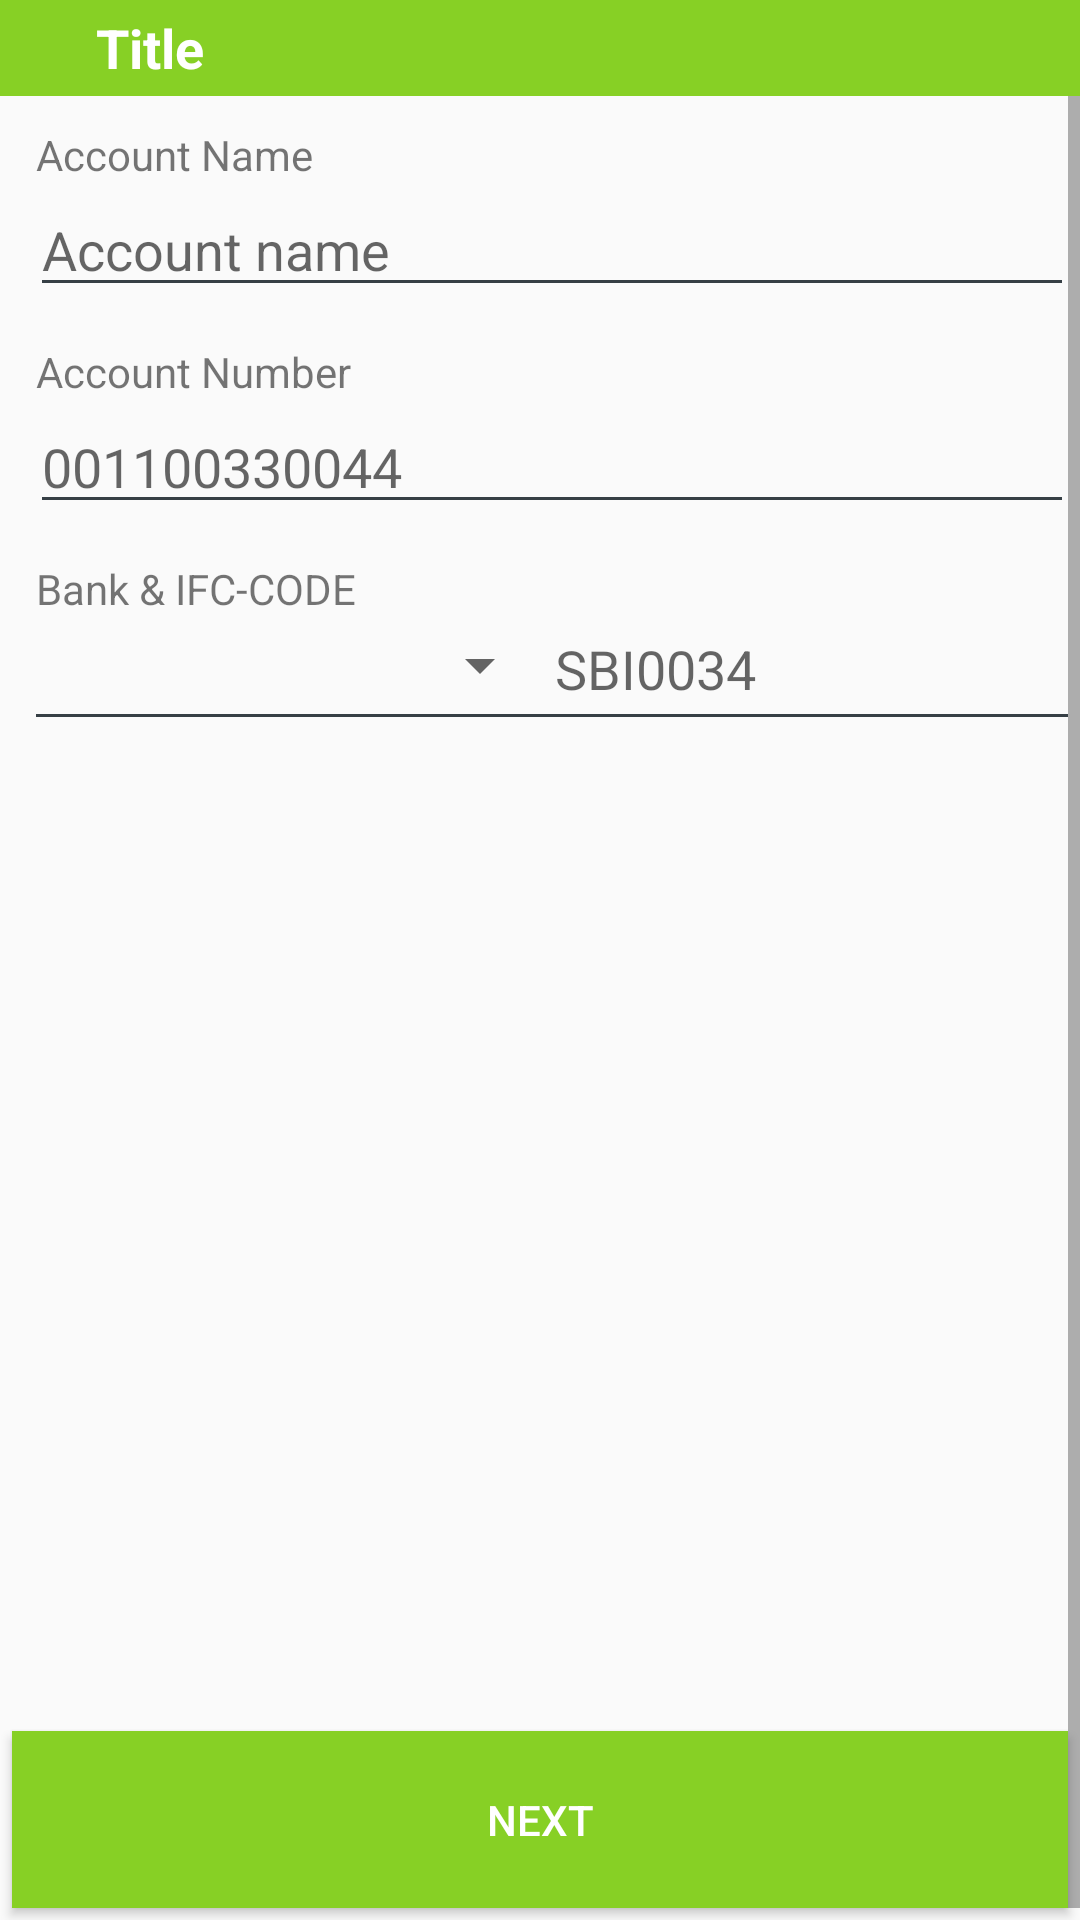

Write the Android layout XML for this screen, with the resource values it uses.
<!-- AndroidManifest.xml: application theme AppTheme -->
<!-- res/layout/activity_bank_details.xml -->
<?xml version="1.0" encoding="utf-8"?>
<RelativeLayout xmlns:android="http://schemas.android.com/apk/res/android"
    xmlns:app="http://schemas.android.com/apk/res-auto"
    xmlns:tools="http://schemas.android.com/tools"
    android:layout_width="match_parent"
    android:layout_height="match_parent"
    android:orientation="vertical"
    android:descendantFocusability="beforeDescendants"
    android:focusableInTouchMode="true"
    tools:context=".activities.activities.ActivityBankDetails">
    <include
        android:id="@+id/action"
        layout="@layout/custom_actionbar"/>
    <ScrollView
        android:layout_below="@+id/action"
        android:layout_width="match_parent"
        android:layout_height="match_parent"
        android:scrollbarAlwaysDrawVerticalTrack="true"
        android:fillViewport="true">

        <LinearLayout
            android:layout_margin="4dp"
            android:layout_width="match_parent"
            android:layout_height="match_parent"
            android:orientation="vertical"
            tools:context=".activities.activities.Register">


            <LinearLayout
                android:layout_width="match_parent"
                android:orientation="vertical"
                android:layout_height="match_parent">


                
                <LinearLayout
                    android:layout_margin="6dp"
                    android:layout_width="match_parent"
                    android:orientation="vertical"
                    android:layout_height="wrap_content">
                    <TextView
                        android:layout_marginLeft="2dp"
                        android:layout_width="match_parent"
                        android:layout_height="wrap_content"
                        android:text="Account Name"/>
                    <EditText
                        android:id="@+id/etACname"
                        android:inputType="text"
                        android:layout_width="match_parent"
                        android:layout_height="wrap_content"
                        android:backgroundTint="@color/heavy_gray"
                        android:textColor="@color/heavy_gray"
                        android:hint="Account name"/>
                </LinearLayout>

                

                <LinearLayout
                    android:layout_margin="6dp"
                    android:layout_width="match_parent"
                    android:orientation="vertical"
                    android:layout_height="wrap_content">
                    <TextView
                        android:layout_marginLeft="2dp"
                        android:layout_width="match_parent"
                        android:layout_height="wrap_content"
                        android:text="Account Number"/>
                    <EditText
                        android:id="@+id/etACno"
                        android:inputType="text"
                        android:layout_width="match_parent"
                        android:layout_height="wrap_content"
                        android:backgroundTint="@color/heavy_gray"
                        android:textColor="@color/heavy_gray"
                        android:hint="001100330044"/>

                </LinearLayout>


                
                <LinearLayout
                    android:layout_margin="6dp"
                    android:layout_width="match_parent"
                    android:orientation="vertical"
                    android:layout_height="wrap_content">
                    <TextView
                        android:layout_marginLeft="2dp"
                        android:layout_width="match_parent"
                        android:layout_height="wrap_content"
                        android:text="Bank &amp; IFC-CODE"/>
                    <LinearLayout
                        android:layout_marginTop="4dp"
                        android:layout_width="match_parent"
                        android:orientation="horizontal"
                        android:layout_height="wrap_content">


                        <Spinner
                            android:layout_weight="1"
                            android:id="@+id/spBank"
                            android:layout_width="fill_parent"
                            android:layout_height="wrap_content"
                         />

                        <EditText
                            android:layout_margin="1dp"
                            android:id="@+id/etIFCcode"
                            android:layout_weight="1"
                            android:inputType="number"
                            android:layout_width="match_parent"
                            android:layout_height="wrap_content"
                            android:background="@null"
                            android:textColor="@color/heavy_gray"
                            android:hint="SBI0034"/>

                    </LinearLayout>
                    <View
                        android:layout_margin="2dp"
                        android:layout_width="match_parent"
                        android:layout_height="1dp"
                        android:background="@color/heavy_gray"/>
                </LinearLayout>




                
                <LinearLayout
                    android:visibility="invisible"
                    android:layout_margin="6dp"
                    android:layout_width="match_parent"
                    android:orientation="vertical"
                    android:layout_height="match_parent">
                    <TextView
                        android:layout_marginLeft="2dp"
                        android:layout_width="match_parent"
                        android:layout_height="wrap_content"/>
                    <EditText
                        android:inputType="textPassword"
                        android:layout_width="match_parent"
                        android:layout_height="wrap_content"
                        android:backgroundTint="@color/black"/>

                </LinearLayout>
            </LinearLayout>

        </LinearLayout>

    </ScrollView>

    <Button
        android:id="@+id/btSubmit"
        android:layout_alignParentBottom="true"
        android:layout_gravity="bottom"
        android:layout_margin="4dp"
        android:layout_width="match_parent"
        android:layout_height="wrap_content"
        android:text="NEXT"
        android:padding="20dp"
        android:textColor="@color/white"
        android:background="@color/colorPrimary"/>
</RelativeLayout>
<!-- res/layout/custom_actionbar.xml (included above) -->
<?xml version="1.0" encoding="utf-8"?>
<LinearLayout
    xmlns:android="http://schemas.android.com/apk/res/android"
    android:layout_width="match_parent"
    android:background="@color/colorPrimary"
    android:gravity="center_vertical"
    android:layout_height="wrap_content">
<ImageView
    android:id="@+id/ivBack"
    android:layout_margin="16dp"
    android:layout_width="wrap_content"
    android:layout_height="wrap_content"
    android:backgroundTint="#ffffff"
    android:background="@drawable/ic_action_back"/>

    <TextView
        android:id="@+id/title"
        android:layout_width="wrap_content"
        android:layout_height="wrap_content"
        android:text="Title"
        android:textSize="18dp"
        android:textStyle="bold"
        android:textColor="#ffffff"/>

</LinearLayout>
<!-- resources referenced by this layout -->
<resources>
  <color name="black">#000000</color>
  <color name="colorPrimary">#87D025</color>
  <color name="heavy_gray">#363F45</color>
  <color name="white">#ffffff</color>
  <style name="AppTheme" parent="Theme.AppCompat.Light.NoActionBar">
          
          <item name="colorPrimary">@color/colorPrimary</item>
          <item name="colorPrimaryDark">@color/colorPrimaryDark</item>
          <item name="colorAccent">@color/colorAccent</item>
      </style>
  <color name="colorPrimaryDark">#87D025</color>
  <color name="colorAccent">#FF4081</color>
</resources>
